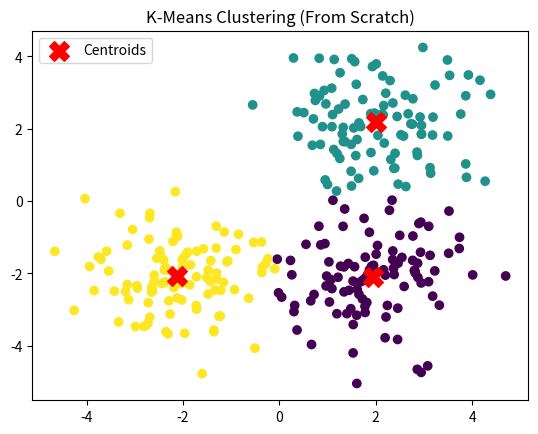

Recreate this plot in Python.
#!/usr/bin/env python3

""" Implement K-Means algorithm ground-up using Python """

"""
K-Means Clustering from Scratch 

This script implements K-Means clustering using only NumPy.
It includes:
- Initialization of centroids
- Assignment of data points to clusters
- Updating centroids
- Convergence check
- Example with visualization
"""

import numpy as np
import matplotlib.pyplot as plt


def initialize_centroids(X, k):
    """
    Randomly select k data points from X as initial centroids.

    Parameters:
    X : ndarray of shape (n_samples, n_features)
    k : number of clusters

    Returns:
    centroids : ndarray of shape (k, n_features)
    """
    np.random.seed(42)
    indices = np.random.choice(X.shape[0], k, replace=False)
    return X[indices]


def compute_distances(X, centroids):
    """
    Compute Euclidean distance between each data point and each centroid.

    Parameters:
    X : ndarray (n_samples, n_features)
    centroids : ndarray (k, n_features)

    Returns:
    distances : ndarray (n_samples, k)
    """
    distances = np.zeros((X.shape[0], centroids.shape[0]))
    for i, centroid in enumerate(centroids):
        distances[:, i] = np.linalg.norm(X - centroid, axis=1)
    return distances


def assign_clusters(X, centroids):
    """
    Assign each data point to the nearest centroid.

    Returns:
    labels : ndarray (n_samples,)
    """
    distances = compute_distances(X, centroids)
    return np.argmin(distances, axis=1)


def update_centroids(X, labels, k):
    """
    Compute new centroids as mean of assigned points.
    Handles empty clusters by reinitializing randomly.

    Returns:
    new_centroids : ndarray (k, n_features)
    """
    new_centroids = []

    for i in range(k):
        points = X[labels == i]

        if len(points) == 0:
            """
            If no points assigned to cluster,
            reinitialize centroid randomly.
            """
            new_centroids.append(X[np.random.randint(0, X.shape[0])])
        else:
            new_centroids.append(points.mean(axis=0))

    return np.array(new_centroids)


def kmeans(X, k, max_iters=100, tol=1e-4):
    """
    Perform K-Means clustering.

    Parameters:
    X : data points
    k : number of clusters
    max_iters : maximum iterations
    tol : tolerance for convergence

    Returns:
    centroids : final cluster centers
    labels : cluster assignments
    """
    centroids = initialize_centroids(X, k)

    for _ in range(max_iters):
        """
        Step 1: Assign clusters
        Step 2: Update centroids
        Step 3: Check convergence
        """
        labels = assign_clusters(X, centroids)
        new_centroids = update_centroids(X, labels, k)

        if np.linalg.norm(centroids - new_centroids) < tol:
            """
            Stop if centroids do not change significantly
            """
            break

        centroids = new_centroids

    return centroids, labels


if __name__ == "__main__":
    """
    Example usage of K-Means
    """

    np.random.seed(0)

    """
    Generate dataset with 3 clusters
    """
    X = np.vstack((
        np.random.randn(100, 2) + [2, 2],
        np.random.randn(100, 2) + [-2, -2],
        np.random.randn(100, 2) + [2, -2]
    ))

    k = 3
    centroids, labels = kmeans(X, k)

    print("Final Centroids:\n", centroids)

    """
    Plot the clustered data
    """
    plt.scatter(X[:, 0], X[:, 1], c=labels, cmap='viridis')
    plt.scatter(centroids[:, 0], centroids[:, 1],
                color='red', marker='X', s=200, label='Centroids')

    plt.title("K-Means Clustering (From Scratch)")
    plt.legend()
    plt.show()
